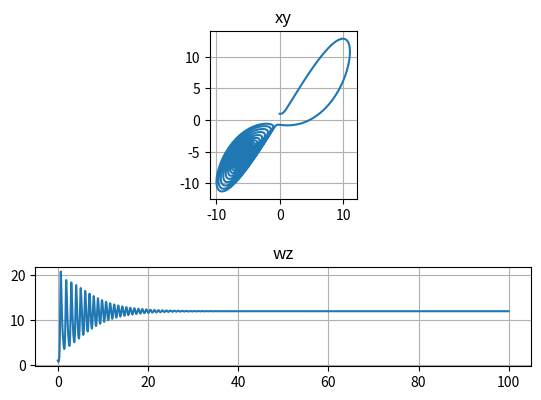

The script that saved this image:
# Plot of the Lorenz Attractor based on Edward Lorenz's 1963 "Deterministic
# Nonperiodic Flow" publication.
# http://journals.ametsoc.org/doi/abs/10.1175/1520-0469%281963%29020%3C0130%3ADNF%3E2.0.CO%3B2
#
# Note: Because this is a simple non-linear ODE, it would be more easily
#       done using SciPy's ode solver, but this approach depends only
#       upon NumPy.

import numpy as np
import matplotlib.pyplot as plt
from mpl_toolkits.mplot3d import Axes3D

def lorenz(x, y, z, s=10, r=13, b=2.667):
    x_dot = s*(y - x)
    y_dot = r*x - y - x*z
    z_dot = x*y - b*z
    return x_dot, y_dot, z_dot


dt = 0.01
stepCnt = 10000

# Need one more for the initial values
xs = np.empty((stepCnt + 1,))
ys = np.empty((stepCnt + 1,))
zs = np.empty((stepCnt + 1,))
ws = np.empty((stepCnt + 1,))

# Setting initial values
xs[0], ys[0], zs[0], ws[0]= (0., 1., 1.05, 0.)

# Stepping through "time".
for i in range(stepCnt):
    # Derivatives of the X, Y, Z state
    x_dot, y_dot, z_dot = lorenz(xs[i], ys[i], zs[i])
    xs[i + 1] = xs[i] + (x_dot * dt)
    ys[i + 1] = ys[i] + (y_dot * dt)
    zs[i + 1] = zs[i] + (z_dot * dt)
    ws[i + 1] = i * dt

#fig = plt.figure()
#ax = fig.gca(projection='3d')

plt.figure(1)

plt.subplot(2, 1, 1)
plt.plot(xs, ys)
plt.yscale('linear')
plt.title('xy')
plt.grid(True)
plt.gca().set_aspect('equal')

plt.subplot(2, 1, 2)
plt.plot(ws, zs)
plt.yscale('linear')
plt.title('wz')
plt.grid(True)
plt.gca().set_aspect('equal')

plt.show()


print(ws[0:10])
print(ys)
print(ws)

#plt.show()
